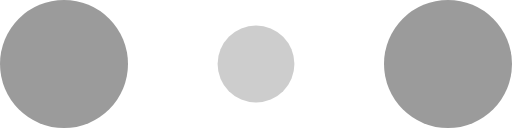
t = 0.00 s
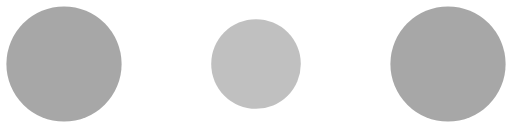
t = 0.10 s
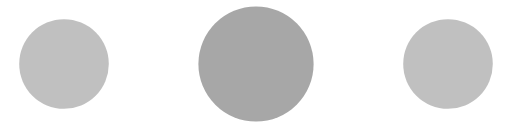
t = 0.30 s
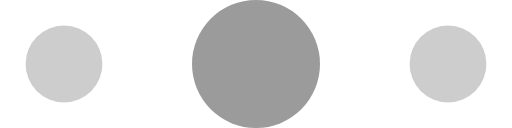
t = 0.40 s
t = 0.50 s: frame unchanged from t = 0.30 s, image omitted
t = 0.70 s: frame unchanged from t = 0.10 s, image omitted

The animated SVG that drew these frames (rendered in a browser with its animation timeline set to each time). Animation: 6 SMIL elements (animate=6); one cycle of 0.80 s, repeats indefinitely.

<!-- By Sam Herbert (@sherb), for everyone. More @ http://goo.gl/7AJzbL -->
<svg width="120" height="30" viewBox="0 0 120 30" xmlns="http://www.w3.org/2000/svg" fill="#9b9b9b">
    <circle cx="15" cy="15" r="15">
        <animate attributeName="r" from="15" to="15"
                 begin="0s" dur="0.8s"
                 values="15;9;15" calcMode="linear"
                 repeatCount="indefinite" />
        <animate attributeName="fill-opacity" from="1" to="1"
                 begin="0s" dur="0.8s"
                 values="1;.5;1" calcMode="linear"
                 repeatCount="indefinite" />
    </circle>
    <circle cx="60" cy="15" r="9" fill-opacity="0.3">
        <animate attributeName="r" from="9" to="9"
                 begin="0s" dur="0.8s"
                 values="9;15;9" calcMode="linear"
                 repeatCount="indefinite" />
        <animate attributeName="fill-opacity" from="0.5" to="0.5"
                 begin="0s" dur="0.8s"
                 values=".5;1;.5" calcMode="linear"
                 repeatCount="indefinite" />
    </circle>
    <circle cx="105" cy="15" r="15">
        <animate attributeName="r" from="15" to="15"
                 begin="0s" dur="0.8s"
                 values="15;9;15" calcMode="linear"
                 repeatCount="indefinite" />
        <animate attributeName="fill-opacity" from="1" to="1"
                 begin="0s" dur="0.8s"
                 values="1;.5;1" calcMode="linear"
                 repeatCount="indefinite" />
    </circle>
</svg>
